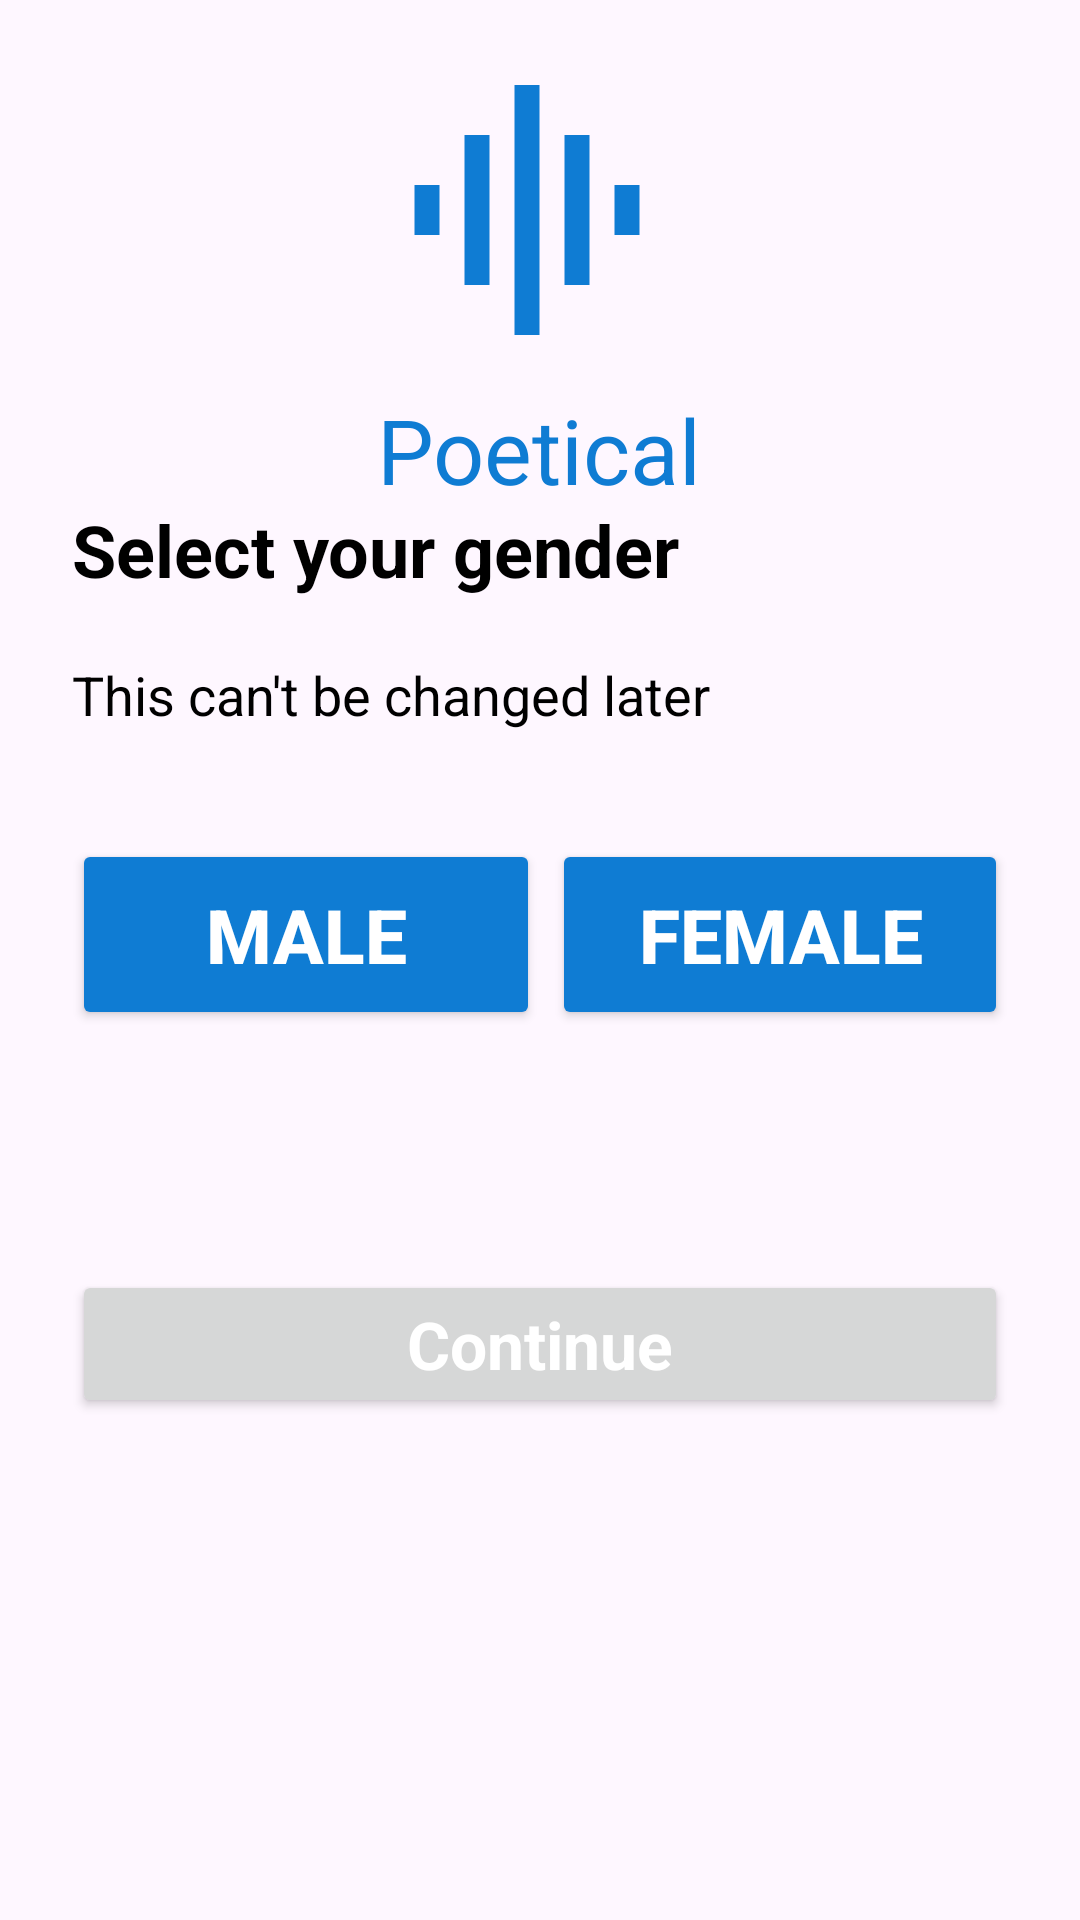

Write the Android layout XML for this screen, with the resource values it uses.
<!-- AndroidManifest.xml: application theme Theme.Poetical -->
<!-- res/layout/activity_register_gender.xml -->
<?xml version="1.0" encoding="utf-8"?>
<ScrollView
    xmlns:android="http://schemas.android.com/apk/res/android"
    android:layout_width="match_parent"
    android:layout_height="match_parent"
    android:fillViewport="true">

    <RelativeLayout
        android:layout_width="match_parent"
        android:layout_height="wrap_content"
        android:orientation="vertical">

        <RelativeLayout
            android:layout_width="wrap_content"
            android:layout_height="150dp"
            android:layout_centerHorizontal="true"
            android:layout_gravity="center"
            android:layout_margin="20dp"
            android:layout_marginBottom="30dp"
            android:orientation="horizontal">

            <ImageView
                android:layout_width="100dp"
                android:layout_height="100dp"
                android:layout_gravity="center_horizontal"
                android:background="@drawable/wave" />

            <TextView
                android:layout_width="wrap_content"
                android:layout_height="wrap_content"
                android:layout_alignParentBottom="true"
                android:text="Poetical"
                android:textColor="@color/appColor"
                android:textSize="30dp" />

        </RelativeLayout>

        <LinearLayout
            android:layout_width="match_parent"
            android:layout_height="wrap_content"
            android:layout_centerInParent="true"
            android:orientation="vertical">

            <TextView
                android:id="@+id/getStartedTextView"
                android:layout_width="match_parent"
                android:layout_height="wrap_content"
                android:layout_marginLeft="24dp"
                android:layout_marginRight="24dp"
                android:layout_marginBottom="20dp"
                android:text="Select your gender"
                android:textSize="24sp"
                android:textStyle="bold" />

            <TextView
                android:layout_width="match_parent"
                android:layout_height="wrap_content"
                android:layout_marginLeft="24dp"
                android:layout_marginRight="24dp"
                android:layout_marginBottom="20dp"
                android:text="This can't be changed later"
                android:textAppearance="@style/TextAppearance.AppCompat.Medium" />

            <LinearLayout
                android:layout_width="match_parent"
                android:layout_height="wrap_content"
                android:orientation="horizontal">

                <Button
                    android:id="@+id/maleSelectionButton"
                    android:layout_width="match_parent"
                    android:layout_height="wrap_content"
                    android:layout_marginStart="24dp"
                    android:layout_marginTop="16dp"
                    android:paddingTop="15dp"
                    android:paddingBottom="15dp"
                    android:layout_weight="1"
                    android:backgroundTint="@color/appColor"
                    android:elevation="24dp"
                    android:text="MALE"
                    android:textColor="@android:color/white"
                    android:textSize="25sp"
                    android:textStyle="bold" />

                <Button
                    android:id="@+id/femaleSelectionButton"
                    android:layout_width="match_parent"
                    android:layout_height="wrap_content"
                    android:layout_marginStart="4dp"
                    android:layout_marginTop="16dp"
                    android:layout_marginEnd="24dp"
                    android:layout_weight="1"
                    android:paddingTop="15dp"
                    android:paddingBottom="15dp"
                    android:backgroundTint="@color/appColor"
                    android:elevation="24dp"
                    android:text="FEMALE"
                    android:textColor="@android:color/white"
                    android:textSize="25sp"
                    android:textStyle="bold" />

            </LinearLayout>

            <Button
                android:id="@+id/genderContinueButton"
                android:layout_width="match_parent"
                android:layout_height="wrap_content"
                android:layout_marginLeft="24dp"
                android:layout_marginTop="80dp"
                android:layout_marginRight="24dp"
                android:elevation="24dp"
                android:padding="10dp"
                android:textAppearance="@style/TextAppearance.AppCompat.Large"
                android:text="Continue"
                android:textColor="@android:color/white"
                android:textStyle="bold" />

        </LinearLayout>
    </RelativeLayout>
</ScrollView>
<!-- resources referenced by this layout -->
<resources>
  <color name="appColor">#FF0F7CD3</color>
  <!-- drawable wave (drawable) -->
  <vector android:height="30dp" android:tint="#0F7CD3"
      android:viewportHeight="24" android:viewportWidth="24"
      android:width="30dp" xmlns:android="http://schemas.android.com/apk/res/android">
      <path android:fillColor="@android:color/white" android:pathData="M7,18h2L9,6L7,6v12zM11,22h2L13,2h-2v20zM3,14h2v-4L3,10v4zM15,18h2L17,6h-2v12zM19,10v4h2v-4h-2z"/>
  </vector>
  <style name="Theme.Poetical" parent="Base.Theme.Poetical" />
  <style name="Base.Theme.Poetical" parent="Theme.Material3.DayNight.NoActionBar">
          
           <item name="colorPrimary">#FF0F7CD3</item>
          <item name="android:textColor">#000000</item>
      </style>
</resources>
